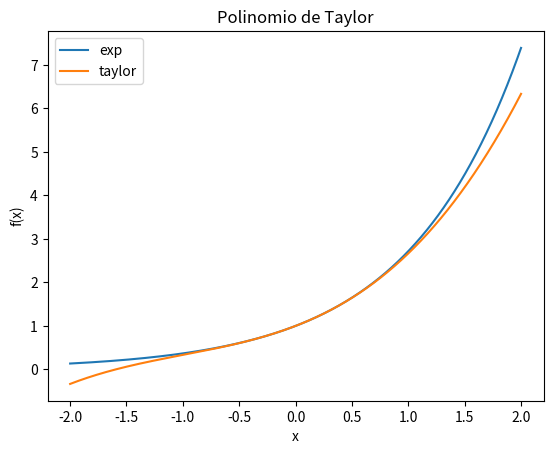

Python code for this plot:
"""
Exemplo de funcao para aproximar exp(x) usando polinomio de Taylor
Calculo Numerico, Turma X, DCC, UFJF, 2019
"""
from math import *
import numpy as np
import matplotlib.pyplot as plt

# -----------------------------------------------------------------------------

def exp_taylor(n, x):
    """
    Calcula uma aproximacao para exp(x) usando o polinomio de Taylor
    de grau n em torno de x=0. O polinomio de Taylor eh dado por:
   
        Pn(x) = 1 + x + x^2/2! + x^3/3! + ... + x^n/n!

    Exemplos:

        exp_taylor(5, 1.0) -> aproximacao para exp(1.0) com 5 termos  
        exp_taylor(9, 1.0) -> aproximacao para exp(1.0) com 9 termos  
        exp_taylor(9, 0.5) -> aproximacao para exp(0.5) com 9 termos     
    """
    fat = 1.0
    term = 1.0
    sum = term
    for i in range(1,n+1):
        fat = fat * i
        term = term * x
        sum = sum + term/fat
    return sum

# -----------------------------------------------------------------------------

def taylor(f, x0, x):
    """
    Calcula uma aproximacao para uma funcao f(x) qualquer usando o 
    polinomio de Taylor de grau n em torno de x=x0. A funcao f(x) deve
    ser fornecida como um vetor com os valores da funcao e suas
    derivadas. 

    Parametros:
       - f  - vetor com os valores da funcao e suas derivadas no ponto x0 
       - x0 - valor do ponto de referencia
       - x  - valor de x aonde se deseja calcular f(x)
       
    Exemplo:
    
    """
    n = len(f)
    if n == 0:
        print("Erro. Devem ser fornecidos os valores de f(x0), f'(x0), ...")
        return None
    h   = x - x0
    fat = 1.0
    termo = 1.0
    resultado = f[0]
    i = 1
    while i < n:
        fat = fat * i
        termo = termo * h
        resultado = resultado + (f[i]*termo)/fat
        i = i + 1
    return resultado


# -----------------------------------------------------------------------------

if __name__ == "__main__":

    print("Polinomios de Taylor\n")

    # Teste 1 - Testa aproximacao para exp(x)
    print("Aproximacao para exp(x)")
    n = 5
    x = 1.0
    ap = exp_taylor(n,x)
    ex = exp(x)
    er = abs(ex-ap)
    print(" Exato = %e" % ex)
    print(" Aprox = %e" % ap)
    print(" Erro  = %e\n" % er)

    # Teste 2 - Testa aproximacao para uma f(x) qualquer
    # Vamos usar f(x) = sin(x)
    # Vamos aproximar pn(0.5)
    # O vetor f deve conter [f(x0), f'(x0), f''(x0), ...]
    # Para esse caso, isto eh
    # [sin(x0), cos(x0), -sin(x0), -cos(x0),  sin(x0), cos(x0), -sin(x0), -cos(x0), ...]
    x0 = 0
    f = [sin(x0), cos(x0), -sin(x0), -cos(x0), sin(x0), cos(x0), -sin(x0), -cos(x0)]
    x = 2.5    
    ap = taylor(f,x0,x)
    ex = sin(x)
    er = abs(ex-ap)
    print("Aproximacao para sin(x)")
    print(" Exato = %e " % ex)
    print(" Aprox = %e " % ap)
    print(" Erro  = %e\n" % er)
    
    # Teste 3 - Grafico da aproximacao
    # Plot da aproximacao para exp(x) de -2 a 2
    x = np.linspace(-2,2,10000)
    y = np.exp(x)
    n = 3
    yy = exp_taylor(n,x)
    plt.plot(x,y,label="exp")
    plt.plot(x,yy,label="taylor")
    plt.xlabel("x")
    plt.ylabel("f(x)")
    plt.title("Polinomio de Taylor")
    plt.legend(loc="best")
    plt.show()
    plt.savefig("teste1.png")
    
    
